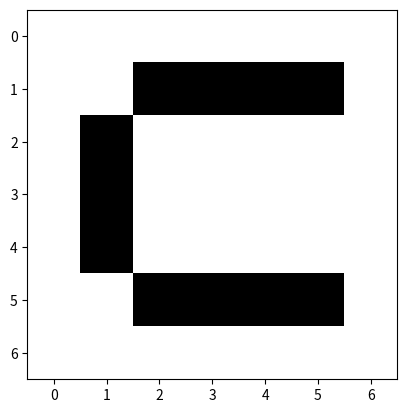

The script that saved this image:

import numpy as np
import matplotlib.pyplot as plt

col_tar = (0, 0, 0)
col_bg = (255, 255, 255)


letra_r = np.array([[col_bg[0],  col_bg[0], col_bg[0], col_bg[0],  col_bg[0],   col_bg[0],    col_bg[0]],
                     [col_bg[0], col_bg[0], col_tar[0],col_tar[0], col_tar[0],  col_tar[0],   col_bg[0]],
                     [col_bg[0], col_tar[0],col_bg[0], col_bg[0],  col_bg[0],   col_bg[0],    col_bg[0]],
                     [col_bg[0], col_tar[0],col_bg[0], col_bg[0],  col_bg[0],   col_bg[0],    col_bg[0]],
                     [col_bg[0], col_tar[0],col_bg[0], col_bg[0],  col_bg[0],   col_bg[0],    col_bg[0]],
                     [col_bg[0], col_bg[0], col_tar[0],col_tar[0], col_tar[0],  col_tar[0],   col_bg[0]],
                     [col_bg[0], col_bg[0], col_bg[0], col_bg[0],  col_bg[0],   col_bg[0],    col_bg[0]]], dtype=np.uint8)


letra_g = np.array([[col_bg[0],  col_bg[0], col_bg[0], col_bg[0],  col_bg[0],   col_bg[0],    col_bg[0]],
                     [col_bg[0], col_bg[0], col_tar[0],col_tar[0], col_tar[0],  col_tar[0],   col_bg[0]],
                     [col_bg[0], col_tar[0],col_bg[0], col_bg[0],  col_bg[0],   col_bg[0],    col_bg[0]],
                     [col_bg[0], col_tar[0],col_bg[0], col_bg[0],  col_bg[0],   col_bg[0],    col_bg[0]],
                     [col_bg[0], col_tar[0],col_bg[0], col_bg[0],  col_bg[0],   col_bg[0],    col_bg[0]],
                     [col_bg[0], col_bg[0], col_tar[0],col_tar[0], col_tar[0],  col_tar[0],   col_bg[0]],
                     [col_bg[0], col_bg[0], col_bg[0], col_bg[0],  col_bg[0],   col_bg[0],    col_bg[0]]], dtype=np.uint8)

letra_b = np.array([[col_bg[0],  col_bg[0], col_bg[0], col_bg[0],  col_bg[0],   col_bg[0],    col_bg[0]],
                     [col_bg[0], col_bg[0], col_tar[0],col_tar[0], col_tar[0],  col_tar[0],   col_bg[0]],
                     [col_bg[0], col_tar[0],col_bg[0], col_bg[0],  col_bg[0],   col_bg[0],    col_bg[0]],
                     [col_bg[0], col_tar[0],col_bg[0], col_bg[0],  col_bg[0],   col_bg[0],    col_bg[0]],
                     [col_bg[0], col_tar[0],col_bg[0], col_bg[0],  col_bg[0],   col_bg[0],    col_bg[0]],
                     [col_bg[0], col_bg[0], col_tar[0],col_tar[0], col_tar[0],  col_tar[0],   col_bg[0]],
                     [col_bg[0], col_bg[0], col_bg[0], col_bg[0],  col_bg[0],   col_bg[0],    col_bg[0]]], dtype=np.uint8)
letra = np.stack((letra_r, letra_g, letra_b), axis=2)

plt.imshow(letra)
plt.show()